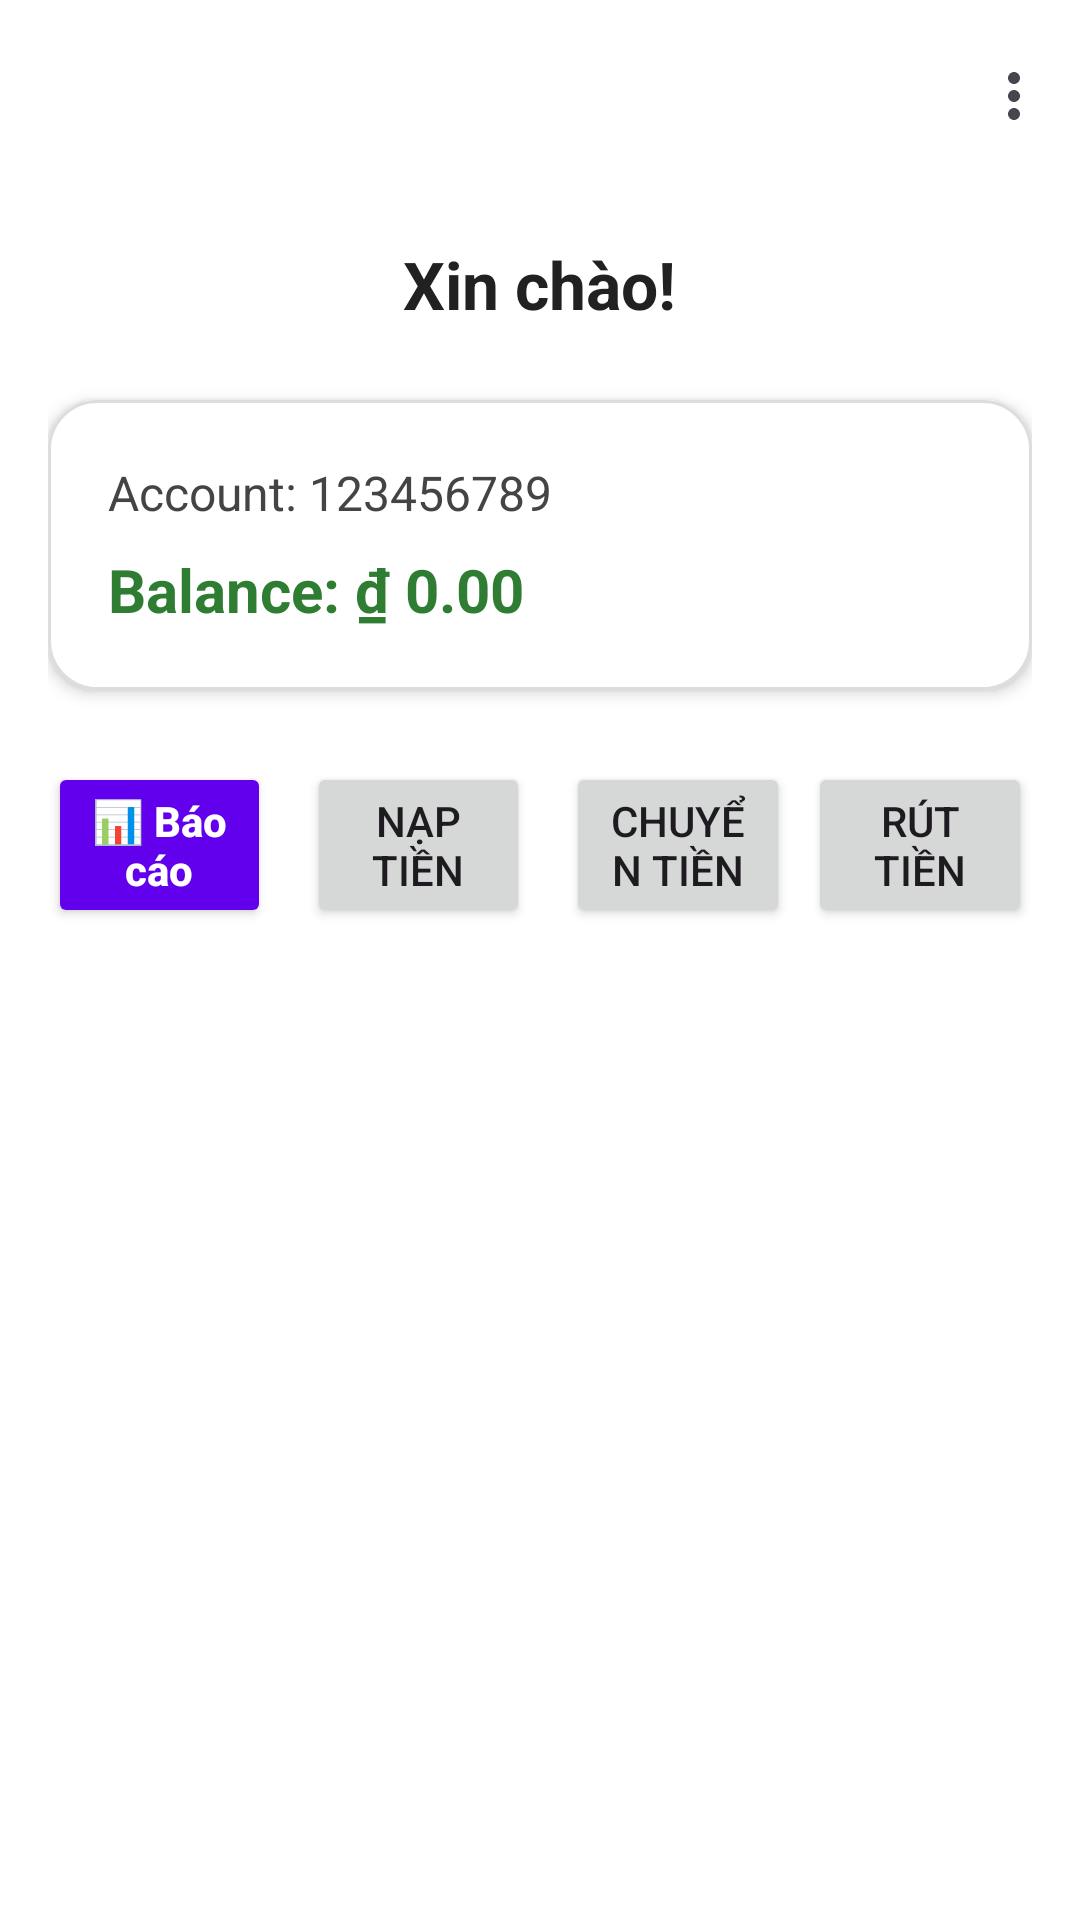

Reconstruct the res/layout file that produces this screen, plus the resources it refers to.
<!-- AndroidManifest.xml: application theme Theme.BVBankingApp -->
<!-- res/layout/activity_dashboard.xml -->
<?xml version="1.0" encoding="utf-8"?>
<LinearLayout xmlns:android="http://schemas.android.com/apk/res/android"
    xmlns:app="http://schemas.android.com/apk/res-auto"
    android:orientation="vertical"
    android:layout_width="match_parent"
    android:layout_height="match_parent"
    android:background="#FFFFFF">

    
    <com.google.android.material.appbar.MaterialToolbar
        android:id="@+id/topAppBar"
        android:layout_width="match_parent"
        android:layout_height="?attr/actionBarSize"
        android:backgroundTint="#6200EE"
        android:title="Dashboard"
        android:titleTextColor="@android:color/white"
        app:menu="@menu/menu_dashboard"
        android:elevation="4dp" />

    
    <ScrollView
        android:layout_width="match_parent"
        android:layout_height="match_parent"
        android:padding="16dp">

        <LinearLayout
            android:orientation="vertical"
            android:layout_width="match_parent"
            android:layout_height="wrap_content"
            android:gravity="center_horizontal">

            
            <TextView
                android:id="@+id/tvWelcome"
                android:text="Xin chào!"
                android:textSize="22sp"
                android:textStyle="bold"
                android:textColor="#212121"
                android:layout_marginBottom="16dp"
                android:layout_width="wrap_content"
                android:layout_height="wrap_content" />

            
            <LinearLayout
                android:layout_width="match_parent"
                android:layout_height="wrap_content"
                android:orientation="vertical"
                android:padding="20dp"
                android:background="@drawable/bg_card_white"
                android:elevation="3dp"
                android:layout_marginBottom="24dp"
                android:layout_marginTop="8dp">

                <TextView
                    android:id="@+id/tvAccountNumber"
                    android:text="Account: 123456789"
                    android:textSize="16sp"
                    android:textColor="#444444"
                    android:layout_marginBottom="8dp"
                    android:layout_width="wrap_content"
                    android:layout_height="wrap_content" />

                <TextView
                    android:id="@+id/tvBalance"
                    android:text="Balance: ₫ 0.00"
                    android:textSize="20sp"
                    android:textStyle="bold"
                    android:textColor="#2E7D32"
                    android:layout_width="wrap_content"
                    android:layout_height="wrap_content" />
            </LinearLayout>
            <LinearLayout
                android:layout_width="match_parent"
                android:layout_height="wrap_content"
                android:orientation="horizontal"
                android:gravity="center"
                android:layout_marginBottom="24dp">

                
                <Button
                    android:id="@+id/btnViewReport"
                    android:layout_width="0dp"
                    android:layout_height="wrap_content"
                    android:layout_weight="1"
                    android:text="📊 Báo cáo"
                    android:textAllCaps="false"
                    android:textStyle="bold"
                    android:textColor="@android:color/white"
                    android:backgroundTint="#6200EE"
                    android:layout_marginEnd="6dp" />

                
                <Button
                    android:id="@+id/btnDeposit"
                    android:layout_width="0dp"
                    android:layout_height="wrap_content"
                    android:layout_weight="1"
                    android:text="Nạp tiền"
                    android:layout_marginStart="6dp"
                    android:layout_marginEnd="6dp" />

                
                <Button
                    android:id="@+id/btnTransfer"
                    android:layout_width="0dp"
                    android:layout_height="wrap_content"
                    android:layout_weight="1"
                    android:text="Chuyển tiền"
                    android:layout_marginStart="6dp" />

                
                <Button
                    android:id="@+id/btnWithdraw"
                    android:layout_width="0dp"
                    android:layout_height="wrap_content"
                    android:layout_weight="1"
                    android:text="Rút tiền"
                    android:layout_marginStart="6dp" />

            </LinearLayout>

            
            <com.github.mikephil.charting.charts.LineChart
                android:id="@+id/lineChart"
                android:layout_width="match_parent"
                android:layout_height="300dp"
                android:visibility="gone"
                android:layout_marginBottom="16dp"/>

            
            <com.github.mikephil.charting.charts.PieChart
                android:id="@+id/pieChart"
                android:layout_width="match_parent"
                android:layout_height="300dp"
                android:visibility="gone"
                android:layout_marginBottom="32dp"/>

        </LinearLayout>
    </ScrollView>
</LinearLayout>
<!-- resources referenced by this layout -->
<resources>
  <!-- drawable bg_card_white (drawable) -->
  <shape xmlns:android="http://schemas.android.com/apk/res/android"
      android:shape="rectangle">
      <solid android:color="#FFFFFF" />
      <corners android:radius="16dp" />
      <stroke
          android:width="1dp"
          android:color="#DDDDDD" />
  </shape>
  <style name="Theme.BVBankingApp" parent="Base.Theme.BVBankingApp" />
  <style name="Base.Theme.BVBankingApp" parent="Theme.Material3.DayNight.NoActionBar">
          
          
      </style>
</resources>
